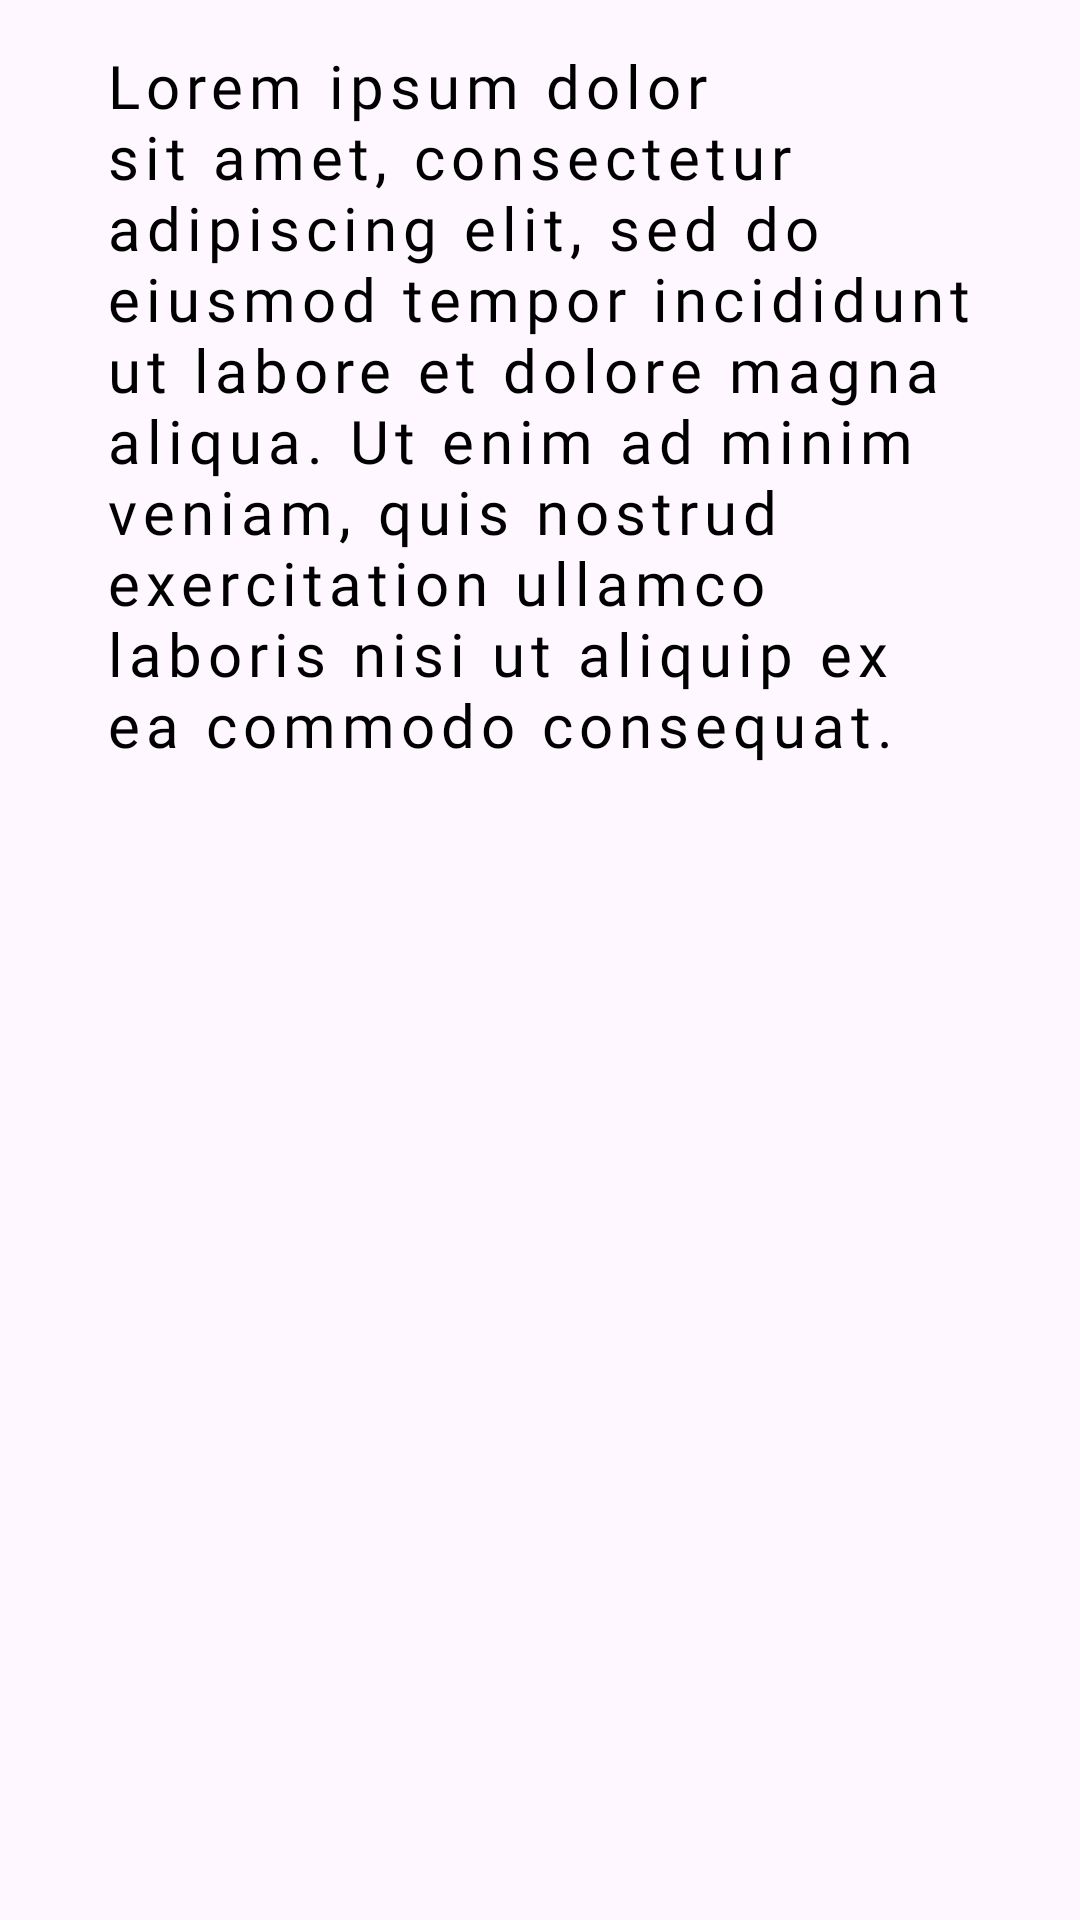

The Android layout XML behind this screen, and the referenced resources:
<!-- AndroidManifest.xml: application theme Theme.TechWeek -->
<!-- res/layout/fragment_description.xml -->
<?xml version="1.0" encoding="utf-8"?>
<RelativeLayout xmlns:android="http://schemas.android.com/apk/res/android"
    xmlns:tools="http://schemas.android.com/tools"
    android:layout_width="match_parent"
    android:layout_height="match_parent"
    tools:context=".DescriptionFragment"
    android:layout_margin="20dp">

    
    <ScrollView
        android:layout_width="match_parent"
        android:layout_height="match_parent"
        android:paddingBottom="10dp">
        <TextView
            android:id="@+id/tvDescription"
            android:layout_width="match_parent"
            android:layout_height="match_parent"
            android:fontFamily="@font/arimo"
            android:layout_margin="15dp"
            android:paddingStart="20dp"
            android:paddingEnd="20dp"
            android:textColor="@color/black"
            android:text="@string/dummy"
            android:textSize="20sp"
            android:letterSpacing="0.1"/>
    </ScrollView>

</RelativeLayout>
<!-- resources referenced by this layout -->
<resources>
  <color name="black">#FF000000</color>
  <string name="dummy" translatable="false">Lorem ipsum dolor sit amet, consectetur adipiscing elit,
          sed do eiusmod tempor incididunt ut labore et dolore magna aliqua. Ut enim
          ad minim veniam, quis nostrud exercitation ullamco laboris nisi ut aliquip
          ex ea commodo consequat. </string>
  <style name="Theme.TechWeek" parent="Base.Theme.TechWeek" />
  <style name="Base.Theme.TechWeek" parent="Theme.Material3.DayNight.NoActionBar">
          
          
  
      </style>
</resources>
